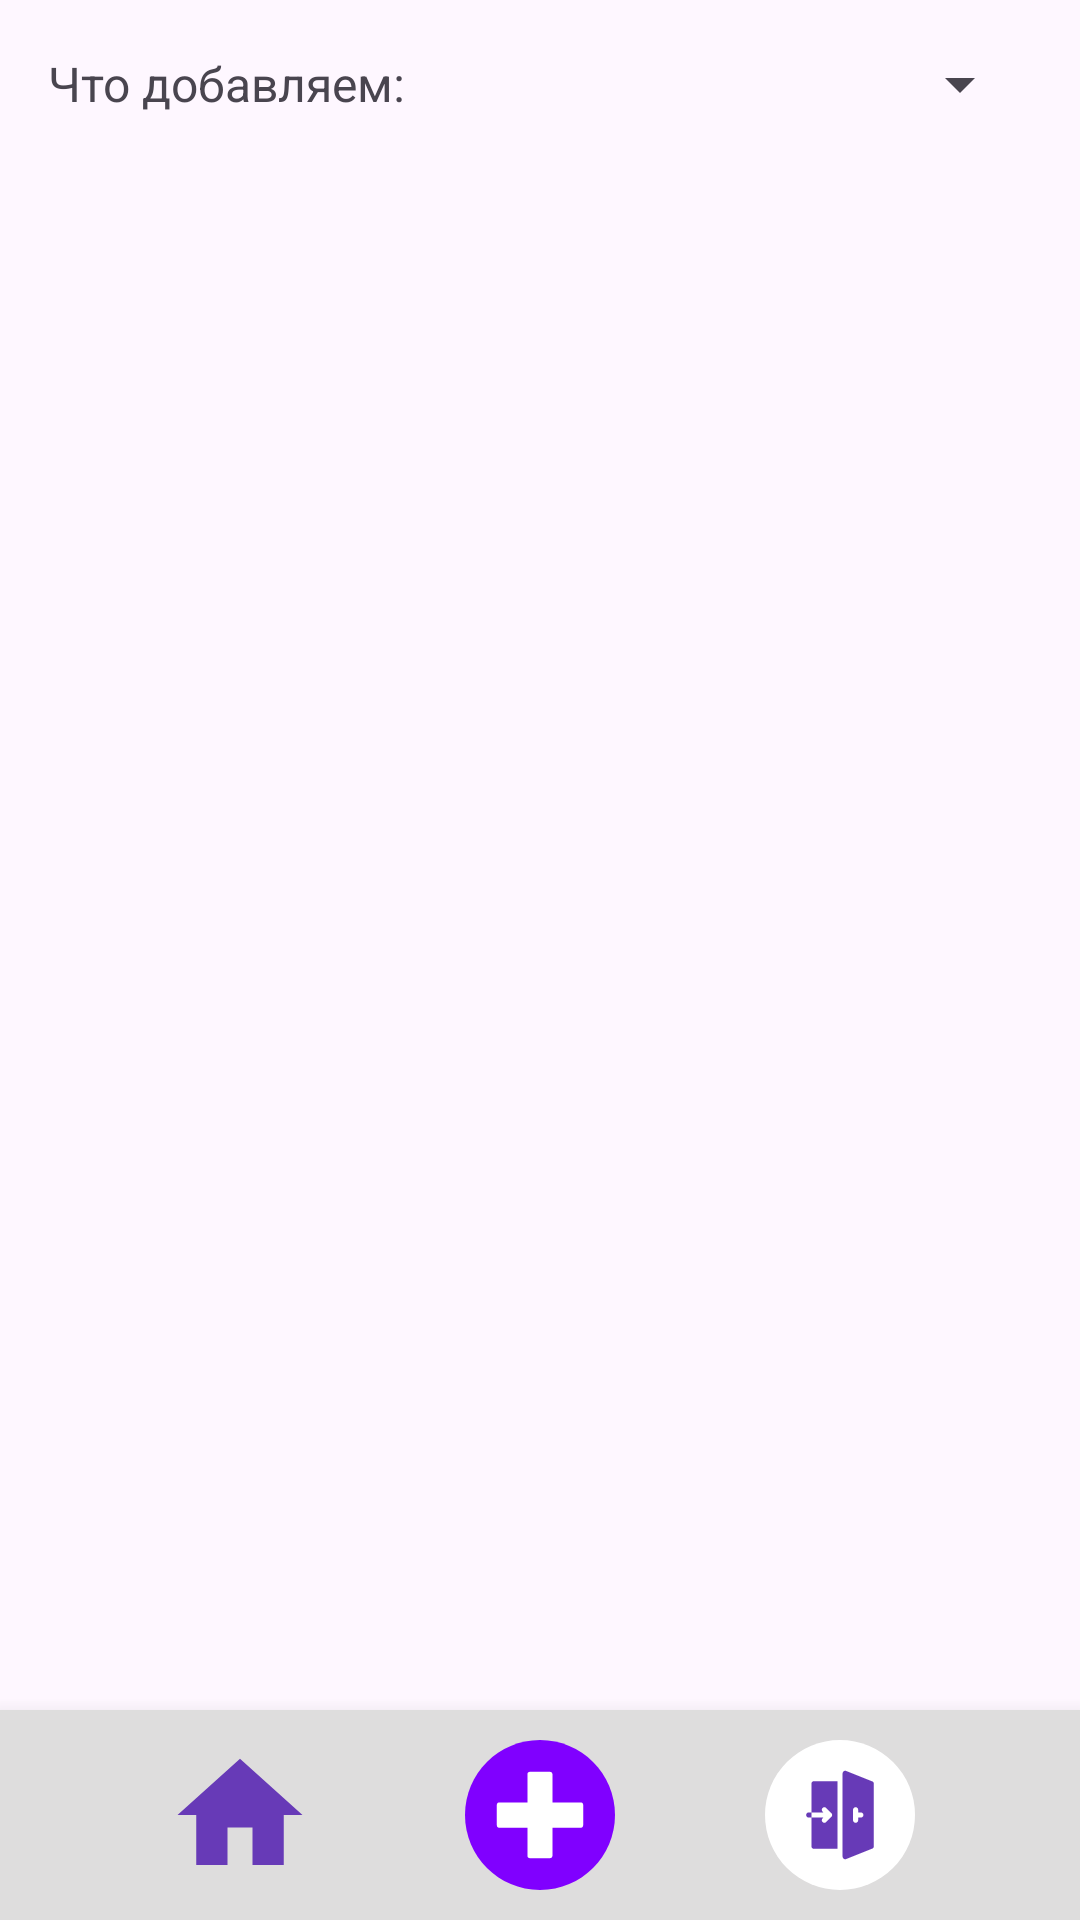

Android layout source for this screen:
<!-- AndroidManifest.xml: application theme Theme.TicketBooking -->
<!-- res/layout/activity_admin_add.xml -->
<?xml version="1.0" encoding="utf-8"?>
<androidx.constraintlayout.widget.ConstraintLayout
    xmlns:android="http://schemas.android.com/apk/res/android"
    xmlns:app="http://schemas.android.com/apk/res-auto"
    android:layout_width="match_parent"
    android:layout_height="match_parent">


    <LinearLayout
        android:id="@+id/top_selector"
        android:layout_width="0dp"
        android:layout_height="wrap_content"
        android:orientation="horizontal"
        android:padding="16dp"
        app:layout_constraintTop_toTopOf="parent"
        app:layout_constraintStart_toStartOf="parent"
        app:layout_constraintEnd_toEndOf="parent">

        <TextView
            android:layout_width="wrap_content"
            android:layout_height="wrap_content"
            android:text="Что добавляем:"
            android:textSize="16sp"
            android:layout_gravity="center_vertical"/>

        <Spinner
            android:id="@+id/spinnerAddType"
            android:layout_width="0dp"
            android:layout_height="wrap_content"
            android:layout_weight="1"/>
    </LinearLayout>


    <ScrollView
        android:id="@+id/scrollContainer"
        android:layout_width="0dp"
        android:layout_height="0dp"
        android:fillViewport="true"
        app:layout_constraintTop_toBottomOf="@id/top_selector"
        app:layout_constraintBottom_toTopOf="@id/footer"
        app:layout_constraintStart_toStartOf="parent"
        app:layout_constraintEnd_toEndOf="parent">

        <LinearLayout
            android:id="@+id/formContainer"
            android:orientation="vertical"
            android:layout_width="match_parent"
            android:layout_height="wrap_content"
            android:padding="16dp">

        </LinearLayout>
    </ScrollView>

    
    <LinearLayout
        android:id="@+id/footer"
        android:layout_width="0dp"
        android:layout_height="70dp"
        android:background="#DEDDDD"
        android:paddingHorizontal="10dp"
        android:gravity="center"
        android:elevation="10dp"
        app:layout_constraintBottom_toBottomOf="parent"
        app:layout_constraintStart_toStartOf="parent"
        app:layout_constraintEnd_toEndOf="parent">

        <ImageButton
            android:id="@+id/btnHome"
            android:layout_width="50dp"
            android:layout_height="match_parent"
            android:src="@drawable/ic_home"
            android:background="@android:color/transparent"/>

        <ImageButton
            android:id="@+id/btnAdd"
            android:layout_width="50dp"
            android:layout_height="match_parent"
            android:layout_marginStart="50dp"
            android:layout_marginEnd="50dp"
            android:background="@android:color/transparent"
            android:src="@drawable/ic_add" />

        <ImageButton
            android:id="@+id/btnExit"
            android:layout_width="50dp"
            android:layout_height="match_parent"
            android:background="@android:color/transparent"
            android:src="@drawable/ic_exit" />
    </LinearLayout>

</androidx.constraintlayout.widget.ConstraintLayout>
<!-- resources referenced by this layout -->
<resources>
  <!-- drawable ic_add (drawable) -->
  <vector xmlns:android="http://schemas.android.com/apk/res/android" android:height="50dp" android:viewportHeight="496.16" android:viewportWidth="496.16" android:width="50dp">
        
      <path android:fillColor="#8000FF" android:pathData="M0,248.09C0,111.06 111.07,0 248.07,0c137.01,0 248.08,111.06 248.08,248.08c0,137 -111.07,248.07 -248.08,248.07C111.07,496.15 0,385.09 0,248.09z"/>
        
      <path android:fillColor="#FFFFFF" android:pathData="M383.55,206.55H289.08v-93.94c0,-3.98 -3.22,-7.2 -7.2,-7.2H213.75c-3.98,0 -7.2,3.22 -7.2,7.2v93.94h-93.94c-3.98,0 -7.2,3.22 -7.2,7.2v69.19c0,3.98 3.22,7.2 7.2,7.2h93.94v93.41c0,3.98 3.22,7.2 7.2,7.2h68.13c3.98,0 7.2,-3.22 7.2,-7.2v-93.41h94.47c3.98,0 7.2,-3.22 7.2,-7.2V213.75C390.74,209.77 387.52,206.55 383.55,206.55z"/>
      
  </vector>
  <!-- drawable ic_exit (drawable) -->
  <vector xmlns:aapt="http://schemas.android.com/aapt" xmlns:android="http://schemas.android.com/apk/res/android" android:height="50dp" android:viewportHeight="512" android:viewportWidth="512" android:width="50dp">
        
      <path android:fillColor="@color/white" android:pathData="M256,256m-256,0a256,256 0,1 1,512 0a256,256 0,1 1,-512 0"/>
        
      <path android:fillColor="@color/primary" android:pathData="m149.42,247.13c-4.97,0 -8.88,3.91 -8.88,8.88 0,4.97 3.91,8.88 8.88,8.88h8.88v-17.76zM158.3,149.43v97.7h40.68l-2.49,-2.66c-3.55,-3.38 -3.55,-9.06 0,-12.44 3.38,-3.55 9.06,-3.55 12.43,0l17.76,17.76c3.55,3.38 3.55,9.06 0,12.44l-17.76,17.76c-3.38,3.55 -9.06,3.55 -12.43,0 -3.55,-3.38 -3.55,-9.06 0,-12.44l2.49,-2.66h-40.68v97.7c0,4.97 3.91,8.88 8.88,8.88h79.94v-230.93h-79.94c-4.97,0 -8.88,3.91 -8.88,8.88zM365.39,141 L276.57,105.48c-2.73,-0.94 -5.68,-0.45 -8.01,1.21 -2.32,1.67 -3.69,4.35 -3.69,7.21v284.22c0,2.85 1.37,5.53 3.69,7.21 2.41,1.73 5.42,2.09 8.01,1.21l88.82,-35.53c3.63,-1.21 6.07,-4.6 6.07,-8.42v-213.17c0,-3.83 -2.45,-7.22 -6.07,-8.42zM327.05,264.89h-8.88v8.88c0,4.91 -3.97,8.88 -8.88,8.88s-8.88,-3.97 -8.88,-8.88v-35.53c0,-4.91 3.97,-8.88 8.88,-8.88s8.88,3.97 8.88,8.88v8.88h8.88c4.91,0 8.88,3.97 8.88,8.88s-3.97,8.88 -8.88,8.88z"/>
      
  </vector>
  <!-- drawable ic_home (drawable) -->
  <vector xmlns:android="http://schemas.android.com/apk/res/android"
      android:width="50dp"
      android:height="50dp"
      android:viewportWidth="24"
      android:viewportHeight="24">
      <path
          android:fillColor="@color/primary"
          android:pathData="M10,20v-6h4v6h5v-8h3L12,3 2,12h3v8z"/>
  </vector>
  <style name="Theme.TicketBooking" parent="Base.Theme.TicketBooking" />
  <color name="white">#FFFFFFFF</color>
  <color name="primary">#673AB7</color>
  <style name="Base.Theme.TicketBooking" parent="Theme.Material3.DayNight.NoActionBar">
          
          
      </style>
</resources>
